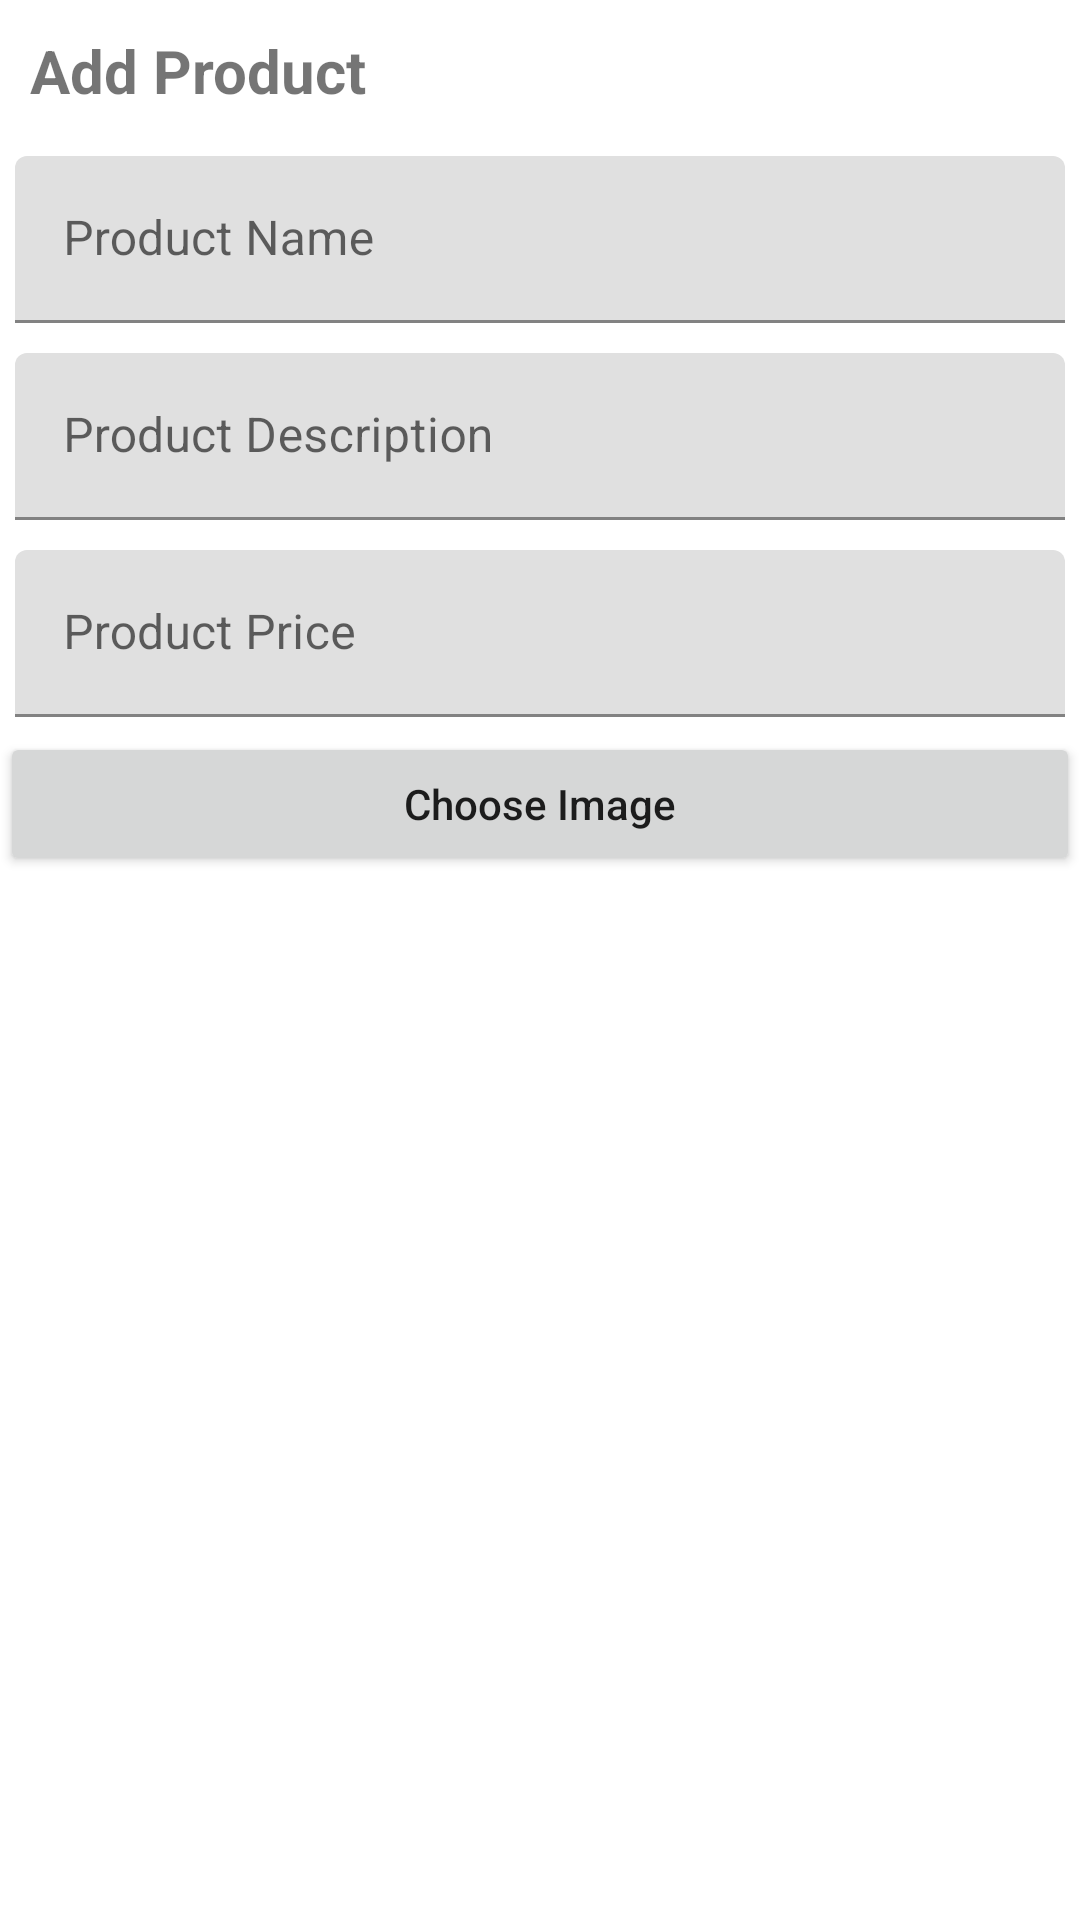

Write the Android layout XML for this screen, with the resource values it uses.
<!-- AndroidManifest.xml: application theme Theme.V2_ecommerce -->
<!-- res/layout/dialogue_add_product.xml -->
<?xml version="1.0" encoding="utf-8"?>
<LinearLayout
    xmlns:android="http://schemas.android.com/apk/res/android"
    android:layout_width="match_parent"
    android:layout_height="wrap_content"
    android:orientation="vertical">

    <TextView
        android:layout_width="match_parent"
        android:layout_height="wrap_content"
        android:textStyle="bold"
        android:padding="5dp"
        android:layout_margin="5dp"
        android:textSize="20sp"
        android:text="Add Product"/>

    <com.google.android.material.textfield.TextInputLayout
        android:layout_height="wrap_content"
        android:layout_width="match_parent"
        android:padding="5dp">

        <com.google.android.material.textfield.TextInputEditText
            android:id="@+id/product_name"
            android:layout_width="match_parent"
            android:layout_height="match_parent"
            android:maxLines="1"
            android:hint="Product Name"
            />
    </com.google.android.material.textfield.TextInputLayout>

    <com.google.android.material.textfield.TextInputLayout
        android:layout_height="wrap_content"
        android:layout_width="match_parent"
        android:padding="5dp">

        <com.google.android.material.textfield.TextInputEditText
            android:id="@+id/product_description"
            android:layout_width="match_parent"
            android:layout_height="match_parent"
            android:maxLines="1"
            android:hint="Product Description"
            />
    </com.google.android.material.textfield.TextInputLayout>
    <com.google.android.material.textfield.TextInputLayout
        android:layout_height="wrap_content"
        android:layout_width="match_parent"
        android:padding="5dp">

        <com.google.android.material.textfield.TextInputEditText
            android:id="@+id/product_price"
            android:layout_width="match_parent"
            android:layout_height="match_parent"
            android:maxLines="1"
            android:hint="Product Price"
            />
    </com.google.android.material.textfield.TextInputLayout>

    <Button
        android:id="@+id/btn_choose_image"
        android:layout_width="match_parent"
        android:layout_height="wrap_content"
        android:text="Choose Image"
        android:textAllCaps="false" />

</LinearLayout>
<!-- resources referenced by this layout -->
<resources>
  <style name="Theme.V2_ecommerce" parent="Theme.MaterialComponents.DayNight.NoActionBar">
          
          <item name="colorPrimary">@color/purple_500</item>
          <item name="colorPrimaryVariant">@color/purple_700</item>
          <item name="colorOnPrimary">@color/white</item>
          
          <item name="colorSecondary">@color/teal_200</item>
          <item name="colorSecondaryVariant">@color/teal_700</item>
          <item name="colorOnSecondary">@color/black</item>
          
          <item name="android:statusBarColor">?attr/colorPrimaryVariant</item>
          
      </style>
  <!-- not gathered from this repository: default colours our renderer supplied (Android Studio template values) -->
  <color name="purple_500">#FF6200EE</color>
  <color name="purple_700">#FF3700B3</color>
  <color name="teal_200">#FF03DAC5</color>
  <color name="teal_700">#FF018786</color>
  <color name="black">#FF000000</color>
  <color name="white">#FFFFFFFF</color>
</resources>
